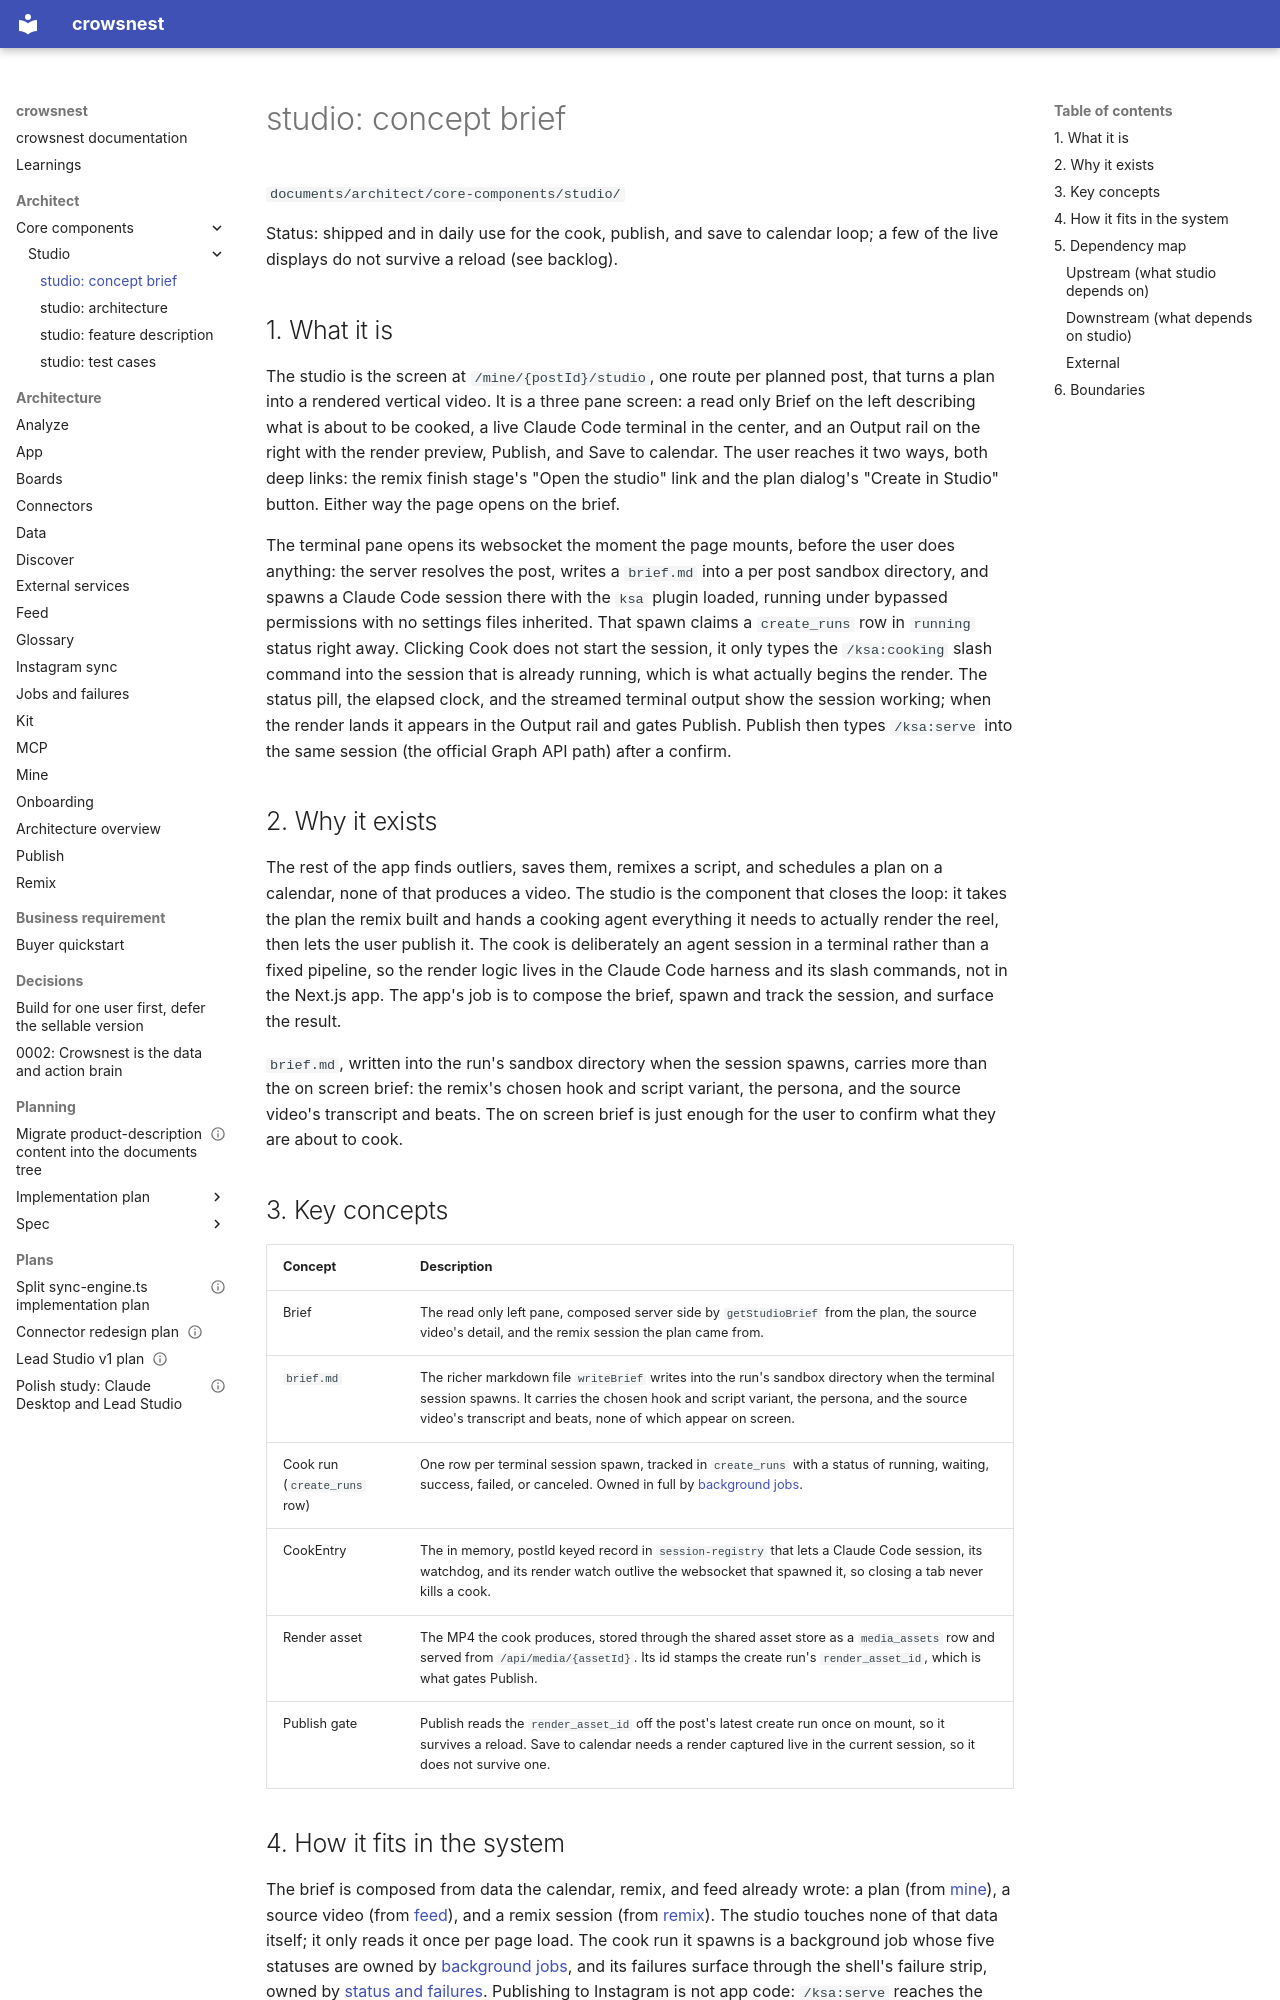

repository: Kaiships-ai/crowsnest · page: architect/core-components/studio/01-concept-brief/index.html · generator: mkdocs

# studio: concept brief

`documents/architect/core-components/studio/`

Status: shipped and in daily use for the cook, publish, and save to calendar loop; a few of the live displays do not survive a reload (see backlog).

## 1. What it is

The studio is the screen at `/mine/{postId}/studio`, one route per planned post, that turns a plan into a rendered vertical video. It is a three pane screen: a read only Brief on the left describing what is about to be cooked, a live Claude Code terminal in the center, and an Output rail on the right with the render preview, Publish, and Save to calendar. The user reaches it two ways, both deep links: the remix finish stage's "Open the studio" link and the plan dialog's "Create in Studio" button. Either way the page opens on the brief.

The terminal pane opens its websocket the moment the page mounts, before the user does anything: the server resolves the post, writes a `brief.md` into a per post sandbox directory, and spawns a Claude Code session there with the `ksa` plugin loaded, running under bypassed permissions with no settings files inherited. That spawn claims a `create_runs` row in `running` status right away. Clicking Cook does not start the session, it only types the `/ksa:cooking` slash command into the session that is already running, which is what actually begins the render. The status pill, the elapsed clock, and the streamed terminal output show the session working; when the render lands it appears in the Output rail and gates Publish. Publish then types `/ksa:serve` into the same session (the official Graph API path) after a confirm.

## 2. Why it exists

The rest of the app finds outliers, saves them, remixes a script, and schedules a plan on a calendar, none of that produces a video. The studio is the component that closes the loop: it takes the plan the remix built and hands a cooking agent everything it needs to actually render the reel, then lets the user publish it. The cook is deliberately an agent session in a terminal rather than a fixed pipeline, so the render logic lives in the Claude Code harness and its slash commands, not in the Next.js app. The app's job is to compose the brief, spawn and track the session, and surface the result.

`brief.md`, written into the run's sandbox directory when the session spawns, carries more than the on screen brief: the remix's chosen hook and script variant, the persona, and the source video's transcript and beats. The on screen brief is just enough for the user to confirm what they are about to cook.

## 3. Key concepts

| Concept | Description |
| --- | --- |
| Brief | The read only left pane, composed server side by `getStudioBrief` from the plan, the source video's detail, and the remix session the plan came from. |
| `brief.md` | The richer markdown file `writeBrief` writes into the run's sandbox directory when the terminal session spawns. It carries the chosen hook and script variant, the persona, and the source video's transcript and beats, none of which appear on screen. |
| Cook run (`create_runs` row) | One row per terminal session spawn, tracked in `create_runs` with a status of running, waiting, success, failed, or canceled. Owned in full by [background jobs](../../shared/background-jobs.md). |
| CookEntry | The in memory, postId keyed record in `session-registry` that lets a Claude Code session, its watchdog, and its render watch outlive the websocket that spawned it, so closing a tab never kills a cook. |
| Render asset | The MP4 the cook produces, stored through the shared asset store as a `media_assets` row and served from `/api/media/{assetId}`. Its id stamps the create run's `render_asset_id`, which is what gates Publish. |
| Publish gate | Publish reads the `render_asset_id` off the post's latest create run once on mount, so it survives a reload. Save to calendar needs a render captured live in the current session, so it does not survive one. |
